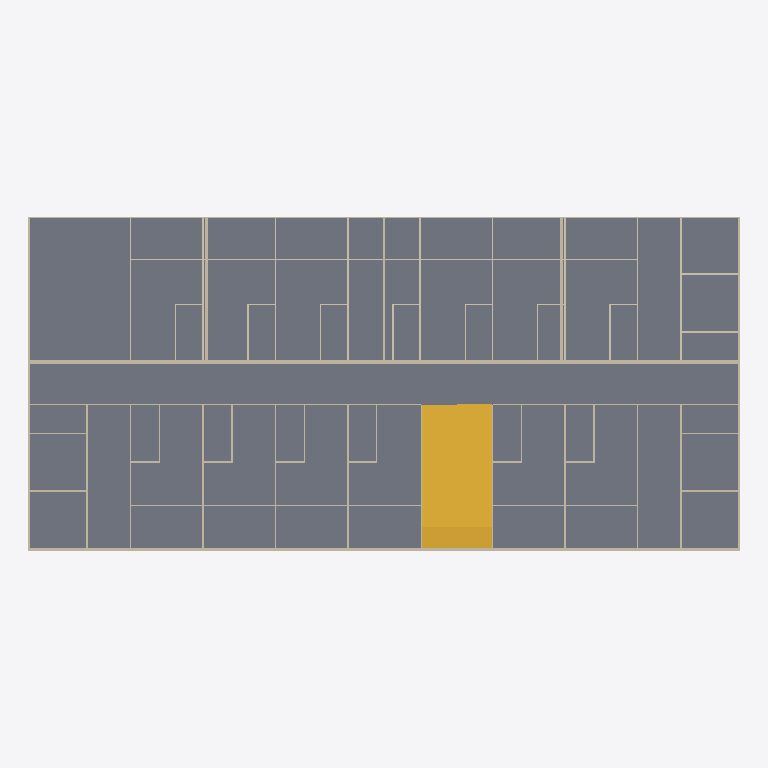
Plan cut of the same IFC building model at storey 'Third_Floor' (level 9.00 m, cut at 10.40 m), seen from above with north up, elements coloured by IFC class: 67 walls (beige), 2 stairs (yellow), 1 slab (grey). Cut surfaces are drawn darker.
Extent 49.1 m × 23.1 m × 18.1 m (x, y, z). Storeys (6): Ground_Floor at 0.00 m; First_Floor at 3.00 m; Second_Floor at 6.00 m; Third_Floor at 9.00 m; Fourth_Floor at 12.00 m; Fifth_Floor at 15.00 m. Elements (303): 292 IfcWall, 6 IfcSlab, 5 IfcStair.

HEADER;
FILE_DESCRIPTION(('ViewDefinition[DesignTransferView]'),'2;1');
FILE_NAME('capstone-starter-template.ifc','2026-11-18T14:59:57+08:00',(''),(''),'IfcOpenShell 0.8.5-post1','Bonsai 0.8.5-post1','Nobody');
FILE_SCHEMA(('IFC4'));
ENDSEC;
DATA;
#1=IFCPROJECT('1SPtoEchz7fPQBQBcyUTJk',$,'My Project',$,$,$,$,(#14,#26),#9);
#31=IFCSITE('0RosWcv3n4afUyNcutV5ex',$,'My Site',$,$,#54,$,$,$,$,$,$,$,$);
#37=IFCBUILDING('3MtCAwxjbFbhXsa6K7PZVA',$,'My Building',$,$,#60,$,$,$,$,$,$);
#43=IFCBUILDINGSTOREY('0Wrb2J0krBd9vOYDMdT9cE',$,'Ground_Floor',$,$,#66,$,$,$,0.0);
#67=IFCBUILDINGSTOREY('1Zs1zOgE15wReqU4IPA1M_',$,'First_Floor',$,$,#88,$,$,$,3.0);
#5649=IFCBUILDINGSTOREY('1lHtELmWfF8gUQL9zaRGfZ',$,'Second_Floor',$,$,#5704,$,$,$,6.0);
#32201=IFCBUILDINGSTOREY('2i$WgnR89Feg2jhNlQ8PwS',$,'Third_Floor',$,$,#32217,$,$,$,9.0);
#32218=IFCBUILDINGSTOREY('15GwRLZsD1tgWit4XkyqE_',$,'Fourth_Floor',$,$,#32234,$,$,$,12.0);
#32253=IFCBUILDINGSTOREY('3w2Zl5NgH1UQfGcUdSa35C',$,'Fifth_Floor',$,$,#32269,$,$,$,15.0);
#36992=IFCSLAB('3v3C1arfT4gQrVlQj8J7SV',$,'Slab',$,$,#37009,#37004,$,.FLOOR.);
#38621=IFCSTAIR('3wRUolrtb8SRC9XL4kTkE4',$,'Stair 4',$,$,#38629,$,$,.HALF_TURN_STAIR.);
#38504=IFCSTAIR('30_e6qG0X85xm9FsCLjftM',$,'Stair 3',$,$,#38512,$,$,.HALF_TURN_STAIR.);
#36908=IFCWALL('1ULel0mZj6QAdJa5aJaSjQ',$,'Wall',$,$,#36928,#36920,$,$);
#36109=IFCWALL('0W2Loo9sv0MR$ZQA1MYn7G',$,'Wall',$,$,#36130,#36121,$,$);
#36131=IFCWALL('18_g_EKyn1BQNPsNYEG2Ak',$,'Wall',$,$,#36151,#36143,$,$);
#36152=IFCWALL('3sSFO_U5PArAU_RFOxzz29',$,'Wall',$,$,#36172,#36164,$,$);
#36173=IFCWALL('2dzEg9MJHFMvcNVPzt0Hhe',$,'Wall',$,$,#36193,#36185,$,$);
#36929=IFCWALL('0lt5LDTZL7o8bz6Xi9GTAb',$,'Wall',$,$,#36949,#36941,$,$);
#36971=IFCWALL('3GNZXrqKz0swA4hF0J8gM2',$,'Wall',$,$,#36991,#36983,$,$);
#36194=IFCWALL('0d3HEMoSHANRGJbE0SjzPr',$,'Wall',$,$,#36214,#36206,$,$);
#36257=IFCWALL('0OhU$QtX53cRyPP6IPjLRg',$,'Wall',$,$,#36277,#36269,$,$);
#36299=IFCWALL('1n0hqIwZ54BhVQskhDGwl6',$,'Wall',$,$,#36319,#36311,$,$);
#36341=IFCWALL('3tm4OKai1DyvV5eFUPO2Dc',$,'Wall',$,$,#36361,#36353,$,$);
#36383=IFCWALL('2WyPu$jvHCPf6K8b1UyRRI',$,'Wall',$,$,#36403,#36395,$,$);
#36425=IFCWALL('3GtFOpzW16$vf9jz6HXWKU',$,'Wall',$,$,#36445,#36437,$,$);
#34894=IFCWALL('2rYzUb$jj7ev5WC2XfhcFh',$,'Wall',$,$,#34914,#34906,$,$);
#35083=IFCWALL('0636msBsX4ov4__Z$RLwxx',$,'Wall',$,$,#35103,#35095,$,$);
#36028=IFCWALL('3$btwpiCT7gQM32WaJJVxy',$,'Wall',$,$,#36048,#36040,$,$);
#36950=IFCWALL('34bS247s562PdaXPWXACmi',$,'Wall',$,$,#36970,#36962,$,$);
#34873=IFCWALL('0zwp9FU5r1mg2ZWRDmzbKy',$,'Wall',$,$,#34893,#34885,$,$);
#34936=IFCWALL('1Sf9P2FIrCU9ZdwnDNMdQ_',$,'Wall',$,$,#34956,#34948,$,$);
#36215=IFCWALL('0dTdEB1Wz5awoJUsF2MMM1',$,'Wall',$,$,#36235,#36227,$,$);
#36236=IFCWALL('13xbkechL9ORi81IkUllJ7',$,'Wall',$,$,#36256,#36248,$,$);
#36278=IFCWALL('1JBpiMqoL0DOHVbJJezqxa',$,'Wall',$,$,#36298,#36290,$,$);
#36362=IFCWALL('00YtAa8SL1Kfh8wGNoOLoP',$,'Wall',$,$,#36382,#36374,$,$);
#36320=IFCWALL('3xAZQrEnD96gb8AqBBe8fN',$,'Wall',$,$,#36340,#36332,$,$);
#36404=IFCWALL('2V2pLG81vFjOjK4KNt9W1z',$,'Wall',$,$,#36424,#36416,$,$);
#34852=IFCWALL('0en9giorT5Dv2lJT4E2oRL',$,'Wall',$,$,#34872,#34864,$,$);
#34915=IFCWALL('2WSmwAbf130uflsm6IBxPW',$,'Wall',$,$,#34935,#34927,$,$);
#34957=IFCWALL('04J4Sis7zCTupsw5cI$zFZ',$,'Wall',$,$,#34977,#34969,$,$);
#35062=IFCWALL('3IPV7RoQf5VwlIeu4qqisT',$,'Wall',$,$,#35082,#35074,$,$);
#36635=IFCWALL('1jE8F91sz2hQrXQmklp2LC',$,'Wall',$,$,#36655,#36647,$,$);
#36719=IFCWALL('3BNX0HpNX4bAdreEKyzCPF',$,'Wall',$,$,#36739,#36731,$,$);
#35503=IFCWALL('0VHOUhGZXAIR9Wg0WMQoci',$,'Wall',$,$,#35523,#35515,$,$);
#35692=IFCWALL('39r$9iNB14cgKIi5OAl3Ho',$,'Wall',$,$,#35712,#35704,$,$);
#36049=IFCWALL('0W9_EzB6z8AeATzopbB1rz',$,'Wall',$,$,#36069,#36061,$,$);
#36070=IFCWALL('1EB02I5BjCDfO8kRJw0hrm',$,'Wall',$,$,#36090,#36082,$,$);
#36677=IFCWALL('239KkyHlD72OPtOoynFeLO',$,'Wall',$,$,#36697,#36689,$,$);
#36761=IFCWALL('33dqBa8F1AoenVPNIEWVbM',$,'Wall',$,$,#36781,#36773,$,$);
#35650=IFCWALL('3XkA9olNf5bOd9$IKEf5Ur',$,'Wall',$,$,#35670,#35662,$,$);
#35146=IFCWALL('2rPmWtZMX18w4rpWqVdh5i',$,'Wall',$,$,#35166,#35158,$,$);
#36509=IFCWALL('0kBmnywgf59QVP4fo36vAR',$,'Wall',$,$,#36529,#36521,$,$);
#35104=IFCWALL('3yVQopshL3JBb4Xn8mSd5h',$,'Wall',$,$,#35124,#35116,$,$);
#35188=IFCWALL('20bGEmDmz538hYCod$34C1',$,'Wall',$,$,#35208,#35200,$,$);
#35230=IFCWALL('3DSOuUcJPEFRCIcVr1CHie',$,'Wall',$,$,#35250,#35242,$,$);
#36446=IFCWALL('0E2Du4Apb5wPzI9fBDojf9',$,'Wall',$,$,#36466,#36458,$,$);
#36488=IFCWALL('0mGVLQT69DVBfhv54utKHX',$,'Wall',$,$,#36508,#36500,$,$);
#36467=IFCWALL('3Hi67QotT0BBgJ4KjC5uXp',$,'Wall',$,$,#36487,#36479,$,$);
#36530=IFCWALL('0JoVPR$7D14uhuf4F00Gs1',$,'Wall',$,$,#36550,#36542,$,$);
#36551=IFCWALL('276Vyh2v57PgCOf5WtZ_m4',$,'Wall',$,$,#36571,#36563,$,$);
#35125=IFCWALL('3b9s3Jz610o98GCOIMRN8D',$,'Wall',$,$,#35145,#35137,$,$);
#35167=IFCWALL('1QlkdqQFz5FvAKDmCGesk_',$,'Wall',$,$,#35187,#35179,$,$);
#35209=IFCWALL('27OpopIrj8UfF3uplSTzJz',$,'Wall',$,$,#35229,#35221,$,$);
#36572=IFCWALL('2OaxW3EBv5TAlMcRsgVgsL',$,'Wall',$,$,#36592,#36584,$,$);
#36593=IFCWALL('1$m4E6ovT6DPZ1XdIn1X_Y',$,'Wall',$,$,#36613,#36605,$,$);
#36614=IFCWALL('3uD7JlREL7tf3t$oUFxGXW',$,'Wall',$,$,#36634,#36626,$,$);
#36698=IFCWALL('2hjVkLOLj6HPWXzRIb76M6',$,'Wall',$,$,#36718,#36710,$,$);
#35377=IFCWALL('1$E7mAi4518vEBFujAh6z1',$,'Wall',$,$,#35397,#35389,$,$);
#35713=IFCWALL('3dtsTmgyTFrebBumt8viZW',$,'Wall',$,$,#35733,#35725,$,$);
#36656=IFCWALL('3AZYpQ8krFZxpmixlCtoCd',$,'Wall',$,$,#36676,#36668,$,$);
#36740=IFCWALL('3Ti8LbBx97lu4ATY8ogqPx',$,'Wall',$,$,#36760,#36752,$,$);
#36782=IFCWALL('0hWzgpqJH2DB4FSxRDVg4A',$,'Wall',$,$,#36802,#36794,$,$);
#36824=IFCWALL('2booUOjgHE9xTS1X3iAQWs',$,'Wall',$,$,#36844,#36836,$,$);
#36866=IFCWALL('2B9PKEO616MQn7a9uy8ysC',$,'Wall',$,$,#36886,#36878,$,$);
#35482=IFCWALL('0jBnsTaZ50Dwg2pkPA8lWc',$,'Wall',$,$,#35502,#35494,$,$);
#35671=IFCWALL('2SsqGGFXn12vZbMUQY7SvP',$,'Wall',$,$,#35691,#35683,$,$);
#36803=IFCWALL('0YnIE6HC13WA1qT9iiIbH0',$,'Wall',$,$,#36823,#36815,$,$);
#36845=IFCWALL('3U9qkGyh555f2hvXEBqj6u',$,'Wall',$,$,#36865,#36857,$,$);
#36887=IFCWALL('0llmbH$7r1RPObDIPnXnys',$,'Wall',$,$,#36907,#36899,$,$);
ENDSEC;
